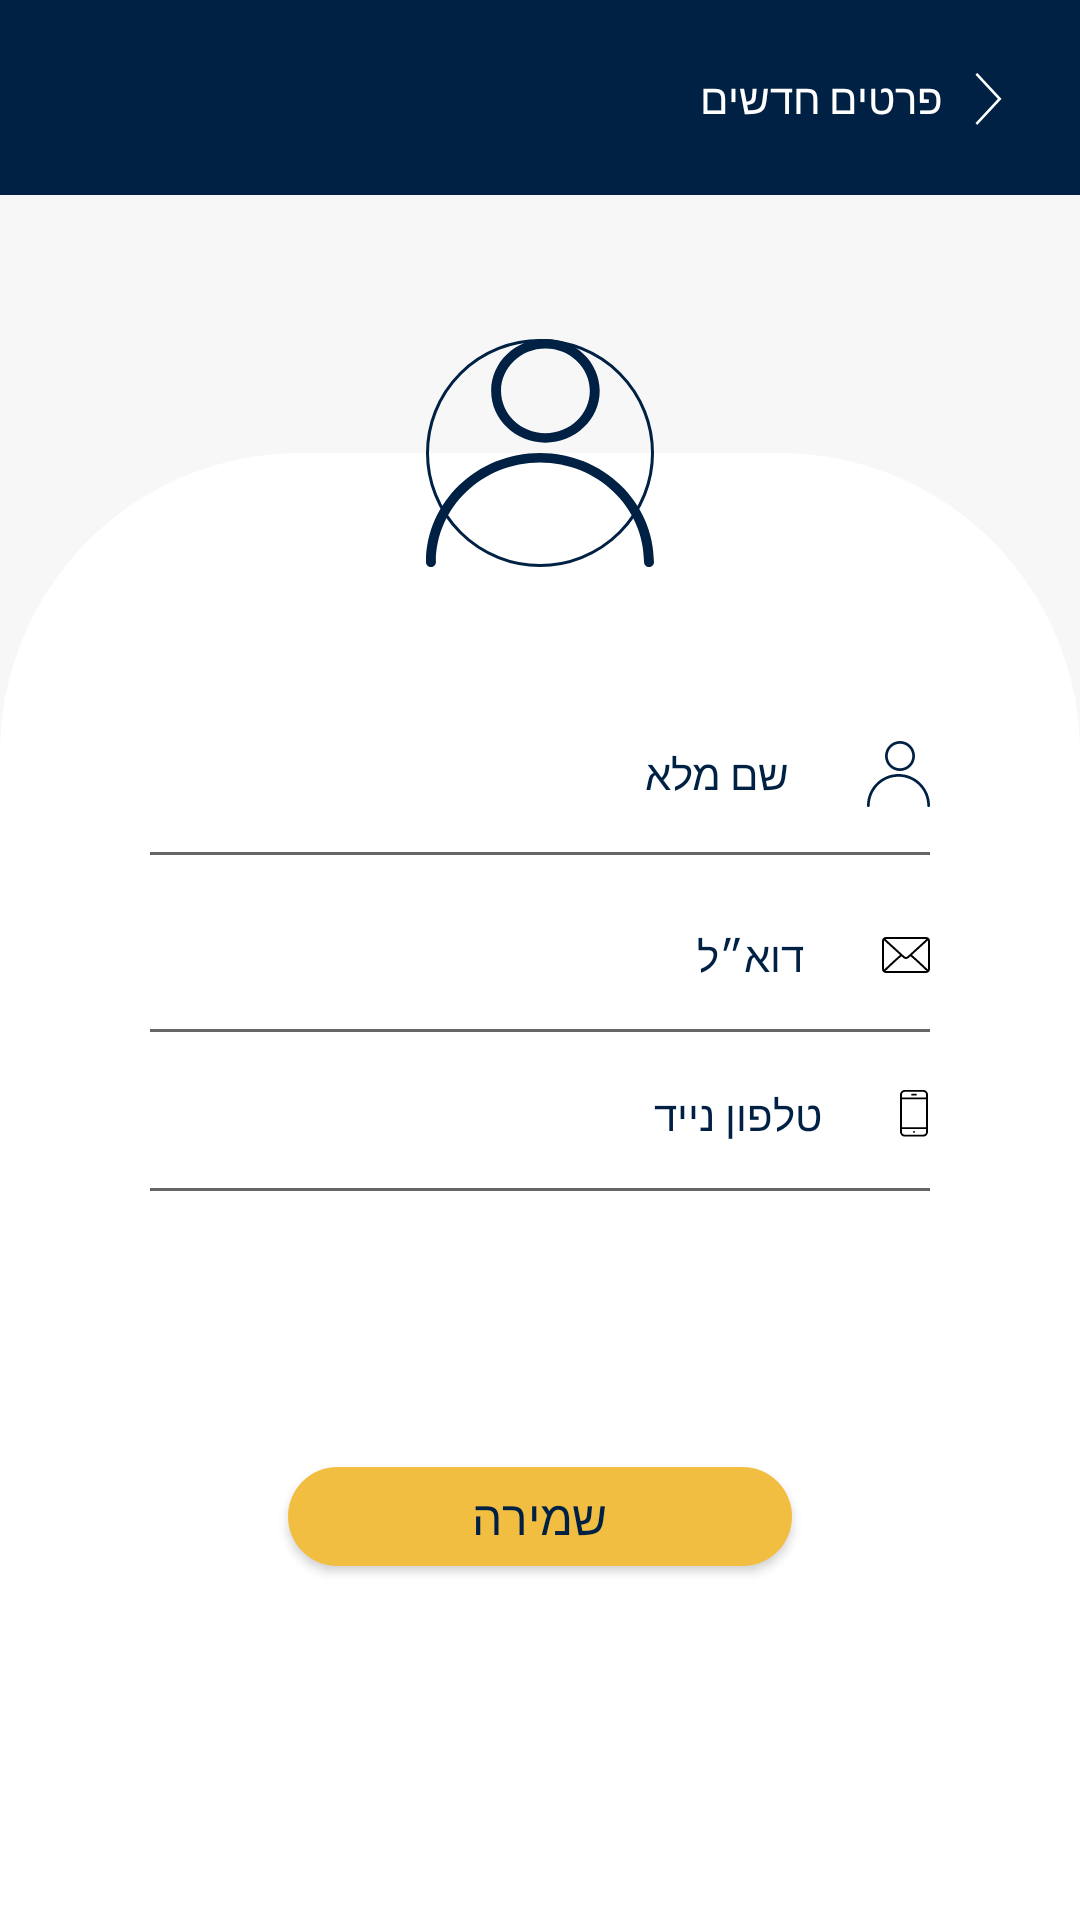

Here is an Android app screen rendered from its layout file. Give the layout XML and the strings, colors and styles it references.
<!-- AndroidManifest.xml: application theme Theme.AppCompat.Light.NoActionBar -->
<!-- res/layout/activity_user_profile.xml -->
<?xml version="1.0" encoding="utf-8"?>
<RelativeLayout xmlns:android="http://schemas.android.com/apk/res/android"
    xmlns:app="http://schemas.android.com/apk/res-auto"
    xmlns:tools="http://schemas.android.com/tools"
    android:layout_width="match_parent"
    android:layout_height="match_parent"
    android:background="#f7f7f7"
    android:layoutDirection="rtl"
    android:orientation="vertical"
    tools:context=".UserProfileActivity">




    <androidx.constraintlayout.widget.ConstraintLayout
        android:layout_width="match_parent"
        android:layout_height="match_parent"
        android:layoutDirection="rtl">


        <com.google.android.material.appbar.AppBarLayout
            android:id="@+id/app_bar_user_profile_activity"
            android:layout_width="match_parent"
            android:layout_height="65dp"
            android:background="@android:color/transparent"
            app:layout_constraintEnd_toEndOf="parent"
            app:layout_constraintStart_toStartOf="parent"
            app:layout_constraintTop_toTopOf="parent"
            app:layout_scrollFlags="exitUntilCollapsed">


            <RelativeLayout
                android:layout_width="match_parent"
                android:layout_height="match_parent"
                android:background="@android:color/transparent"
                android:layoutDirection="rtl"
                android:visibility="visible">


                <androidx.appcompat.widget.Toolbar
                    android:layout_width="match_parent"
                    android:layout_height="match_parent"
                    android:background="@color/custom_blue"
                    android:minHeight="?attr/actionBarSize"
                    android:theme="?attr/actionBarTheme"
                    app:layout_scrollFlags="exitUntilCollapsed" />


                <ImageButton
                    android:id="@+id/back_img_btn_user_profile_activity"
                    android:layout_width="wrap_content"
                    android:layout_height="wrap_content"
                    android:layout_centerVertical="true"
                    android:layout_marginRight="18dp"
                    android:background="@drawable/ic_icon_arrow"
                    android:rotation="270" />


                <TextView
                    android:layout_width="wrap_content"
                    android:layout_height="wrap_content"
                    android:layout_centerVertical="true"
                    android:layout_marginRight="4dp"
                    android:layout_toLeftOf="@id/back_img_btn_user_profile_activity"
                    android:fontFamily="@font/assistant_regular"
                    android:text="פרטים חדשים"
                    android:textColor="@color/white"
                    android:textSize="14sp" />


            </RelativeLayout>


        </com.google.android.material.appbar.AppBarLayout>



        <androidx.constraintlayout.widget.ConstraintLayout
            android:layout_width="match_parent"
            android:layout_height="wrap_content"
            app:layout_constraintTop_toBottomOf="@id/app_bar_user_profile_activity">



            <View
                android:layout_width="match_parent"
                android:layout_height="match_parent"
                app:layout_constraintTop_toTopOf="parent"
                android:layout_marginTop="86dp"
                android:background="@drawable/sign_in_fragment_background_rounded"/>



            <ImageView
                android:layout_width="76dp"
                android:layout_height="76dp"
                android:background="@drawable/background_drawer_image_view"
                app:layout_constraintBottom_toTopOf="@+id/constrain_profile_details_area_user_profile_activity"
                app:layout_constraintEnd_toEndOf="parent"
                app:layout_constraintStart_toStartOf="parent"
                app:layout_constraintTop_toTopOf="@+id/constrain_profile_details_area_user_profile_activity"
                android:scaleType="fitXY"
                android:src="@drawable/ic_icon_user"
                 />






            <RelativeLayout
                android:id="@+id/constrain_profile_details_area_user_profile_activity"
                android:layout_width="match_parent"
                android:layout_height="wrap_content"
                android:background="@android:color/transparent"
                android:layoutDirection="rtl"
                android:layout_marginTop="86dp"
                app:layout_constraintTop_toTopOf="parent">


                <LinearLayout
                    android:layout_width="match_parent"
                    android:layout_height="match_parent"
                    android:layout_marginTop="86dp"
                    android:layoutDirection="rtl"
                    android:orientation="vertical"
                    app:layout_constraintTop_toTopOf="parent">


                    <EditText
                        android:id="@+id/name_edit_text_user_profile_activity"
                        android:layout_width="match_parent"
                        android:layout_height="wrap_content"
                        android:layout_marginLeft="46dp"
                        android:layout_marginRight="46dp"
                        android:drawableRight="@drawable/ic_icon_user"
                        android:drawablePadding="26dp"
                        android:fontFamily="@font/assistant_regular"
                        android:hint="שם מלא"
                        android:paddingBottom="24dp"
                        android:textColor="@color/custom_blue"
                        android:textColorHint="@color/custom_blue"
                        android:textSize="14sp" />


                    <EditText
                        android:id="@+id/email_edit_text_user_profile_activity"
                        android:layout_width="match_parent"
                        android:layout_height="wrap_content"
                        android:layout_marginLeft="46dp"
                        android:layout_marginTop="6dp"
                        android:layout_marginRight="46dp"
                        android:drawableRight="@drawable/ic_icon_letter"
                        android:drawablePadding="26dp"
                        android:fontFamily="@font/assistant_regular"
                        android:hint="דוא״ל"
                        android:paddingBottom="24dp"
                        android:textColor="@color/custom_blue"
                        android:textColorHint="@color/custom_blue"
                        android:textSize="14sp" />


                    <EditText
                        android:id="@+id/telephone_edit_text_user_profile_activity"
                        android:layout_width="match_parent"
                        android:layout_height="wrap_content"
                        android:layout_marginLeft="46dp"
                        android:layout_marginRight="46dp"
                        android:drawableRight="@drawable/ic_icon_telephone"
                        android:drawablePadding="26dp"
                        android:fontFamily="@font/assistant_regular"
                        android:hint="טלפון נייד"
                        android:paddingBottom="24dp"
                        android:textColor="@color/custom_blue"
                        android:textColorHint="@color/custom_blue"
                        android:textSize="14sp" />


                    <Button
                        android:id="@+id/save_profile_user_btn_user_profile_activity"
                        android:layout_width="168dp"
                        android:layout_height="33dp"
                        android:layout_gravity="center"
                        android:layout_marginTop="84dp"
                        android:background="@drawable/btn_sign_in_clicked_background_opossite"
                        android:fontFamily="@font/assistant_bold"
                        android:text="שמירה"
                        android:textColor="@drawable/btn_sign_in_clicked_text_view"
                        android:textSize="16sp" />

                </LinearLayout>



            </RelativeLayout>

    </androidx.constraintlayout.widget.ConstraintLayout>

    </androidx.constraintlayout.widget.ConstraintLayout>

</RelativeLayout>
<!-- resources referenced by this layout -->
<resources>
  <color name="custom_blue">#002144</color>
  <color name="white">#FFFFFFFF</color>
  <!-- drawable background_drawer_image_view (drawable) -->
  <?xml version="1.0" encoding="utf-8"?>
  <shape xmlns:android="http://schemas.android.com/apk/res/android">
  
  
      <stroke android:width="1dp" android:color="@color/custom_blue"/>
      <corners android:radius="999dp"/>
      <solid android:color="@android:color/transparent"/>
      <size android:width="12dp" android:height="12dp"/>
  
  </shape>
  <!-- drawable btn_sign_in_clicked_background_opossite (drawable) -->
  <?xml version="1.0" encoding="utf-8"?>
  <selector xmlns:android="http://schemas.android.com/apk/res/android">
      <item
          android:state_focused="true"
          android:state_pressed="true"
          android:drawable="@drawable/yellow_rounded_custom_btn" />
  
      <item
          android:state_focused="false"
          android:state_pressed="true"
          android:drawable="@drawable/blue_rounded_custom_btn" />
  
      <item android:drawable="@drawable/yellow_rounded_custom_btn" />
  </selector>
  <!-- drawable btn_sign_in_clicked_text_view (drawable) -->
  <?xml version="1.0" encoding="utf-8"?>
  <selector xmlns:android="http://schemas.android.com/apk/res/android">
      <item
          android:state_pressed="true"
          android:color="@color/white"/>
  
      <item
          android:state_pressed="false"
          android:color="@color/custom_blue" />
  
      <item android:color="@color/custom_blue" />
  </selector>
  <!-- drawable ic_icon_arrow (drawable) -->
  <vector xmlns:android="http://schemas.android.com/apk/res/android"
      android:width="24dp"
      android:height="24dp"
      android:viewportWidth="16"
      android:viewportHeight="17">
    <path
        android:pathData="M2,5.265L7.58,10.779 13.153,5.265"
        android:strokeWidth=".6"
        android:fillColor="#00000000"
        android:strokeColor="#ffffff"
        android:fillType="evenOdd"/>
  </vector>
  <!-- drawable ic_icon_user (drawable) -->
  <vector xmlns:android="http://schemas.android.com/apk/res/android"
      android:width="21dp"
      android:height="22dp"
      android:viewportWidth="21"
      android:viewportHeight="22">
    <path
        android:pathData="M10.5,11C4.71,11 0,15.73 0,21.542c0,0.253 0.205,0.458 0.457,0.458s0.456,-0.205 0.456,-0.458c0,-5.308 4.3,-9.625 9.587,-9.625s9.587,4.317 9.587,9.625c0,0.253 0.204,0.458 0.456,0.458s0.457,-0.205 0.457,-0.458C21,15.728 16.29,11 10.5,11zM11,0C8.244,0 6,2.243 6,5s2.244,5 5,5 5,-2.243 5,-5 -2.244,-5 -5,-5zM11,9.09C8.745,9.09 6.91,7.256 6.91,5S8.744,0.91 11,0.91 15.09,2.744 15.09,5 13.256,9.09 11,9.09z"
        android:fillColor="#002144"
        android:fillType="nonZero"/>
  </vector>
  <!-- drawable sign_in_fragment_background_rounded (drawable) -->
  <?xml version="1.0" encoding="utf-8"?>
  <shape xmlns:android="http://schemas.android.com/apk/res/android">
  
  
      <corners android:topRightRadius="100dp" android:topLeftRadius="100dp"/>
  
      <solid android:color="#ffffff"/>
  
  
  </shape>
  <!-- drawable yellow_rounded_custom_btn (drawable) -->
  <?xml version="1.0" encoding="utf-8"?>
  <shape xmlns:android="http://schemas.android.com/apk/res/android">
  
  
      <corners android:radius="16.5dp"/>
  
  
      <solid android:color="@color/custom_yellow"/>
  
  
  </shape>
  <!-- drawable blue_rounded_custom_btn (drawable) -->
  <?xml version="1.0" encoding="utf-8"?>
  <shape xmlns:android="http://schemas.android.com/apk/res/android">
  
  
      <corners android:radius="16.5dp"/>
  
  
      <solid android:color="#002144"/>
  
  
  </shape>
  <color name="custom_yellow">#f2be42</color>
</resources>
